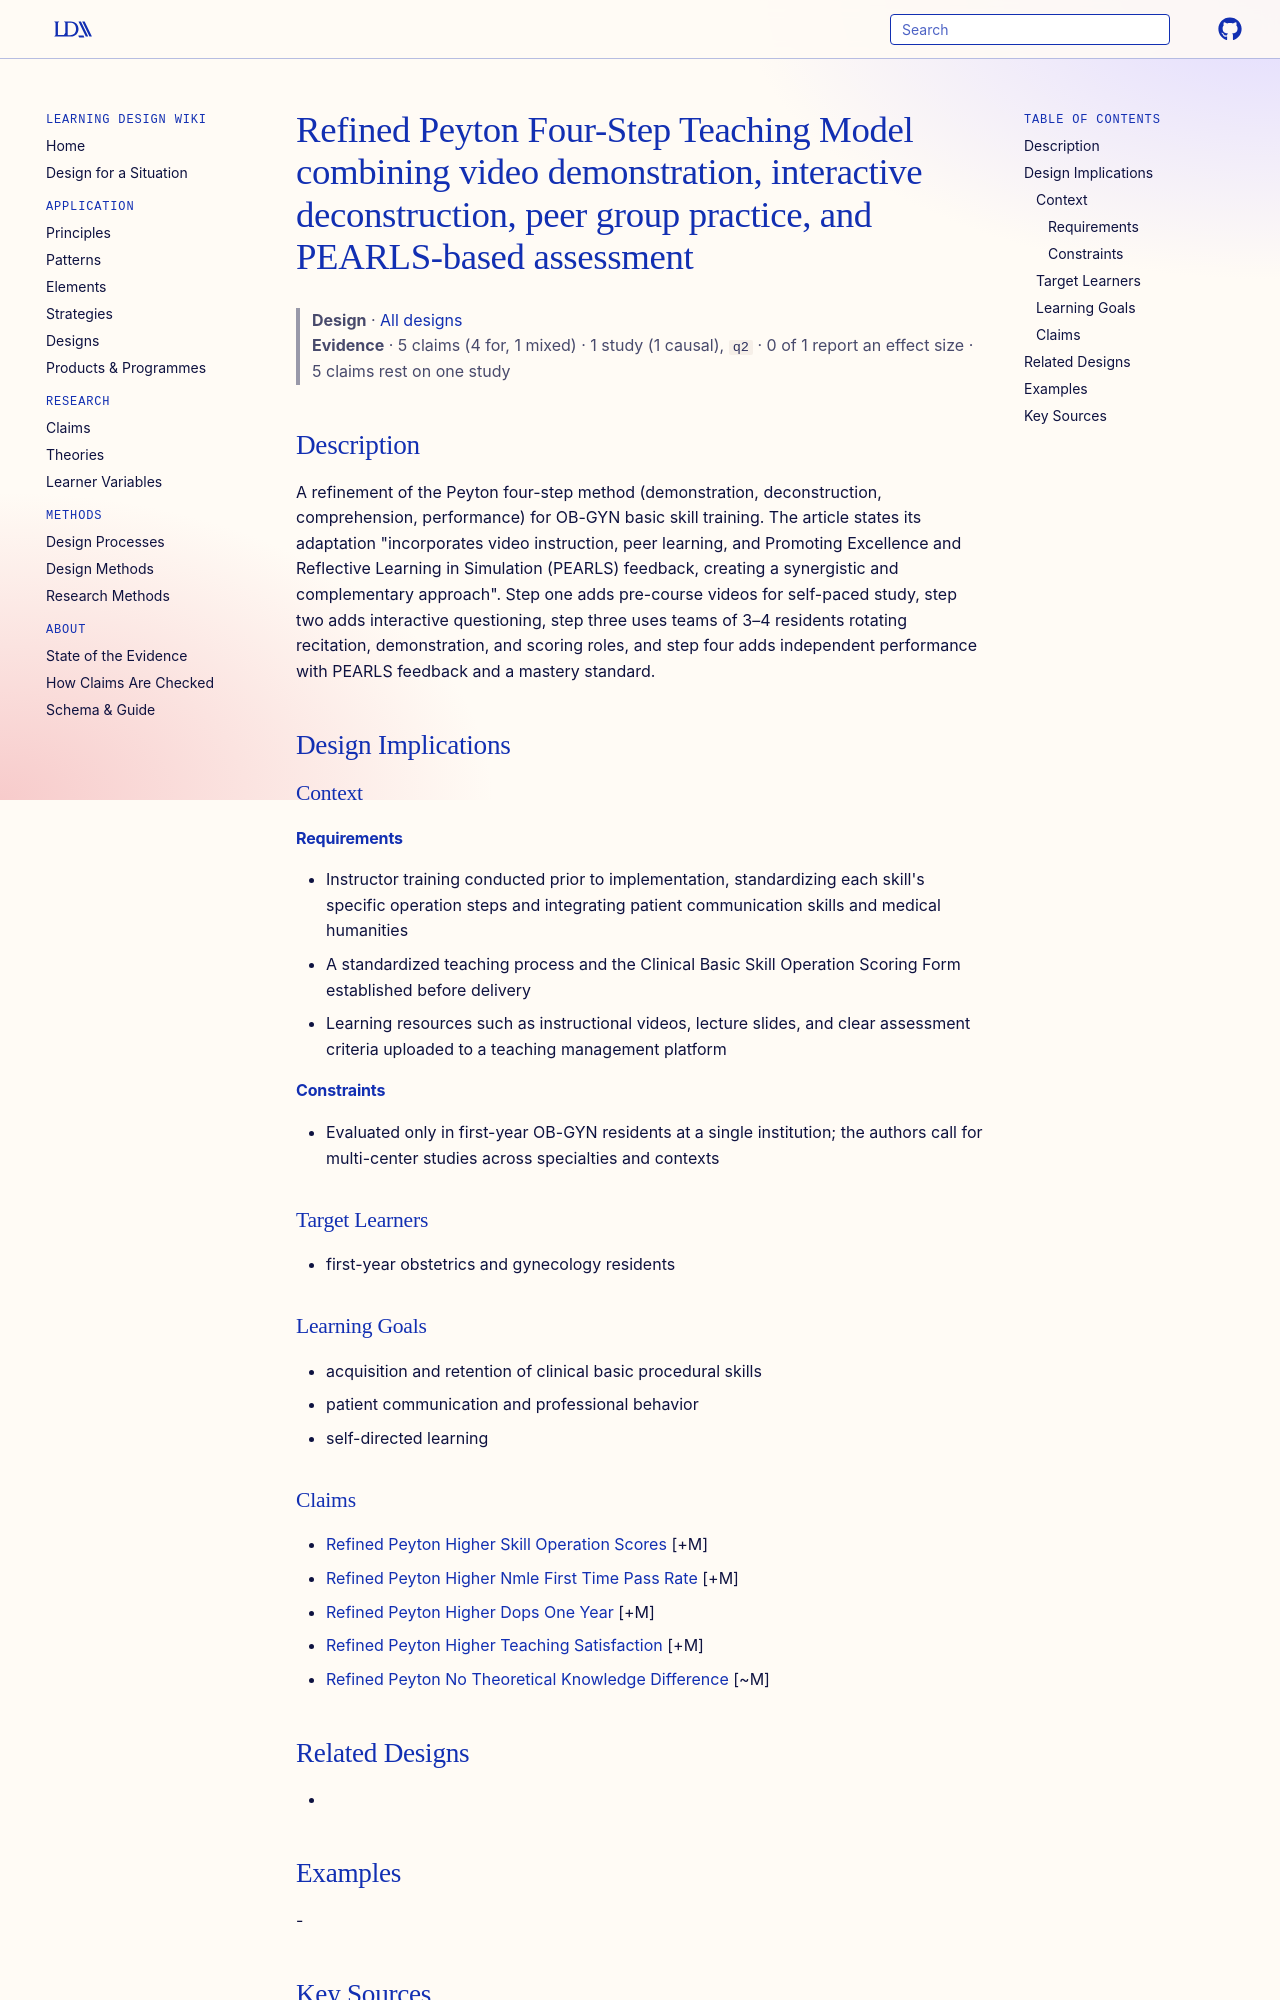

repository: Learning-Design-Alliance/learning-wiki · page: designs/refined-peyton-four-step-model/index.html · generator: mkdocs

---
type: design
id: refined-peyton-four-step-model
title: Refined Peyton Four-Step Teaching Model combining video demonstration, interactive deconstruction, peer group practice, and PEARLS-based assessment
description: A refinement of the Peyton four-step method (demonstration, deconstruction, comprehension, performance) for OB-GYN basic skill training.
status: review
generated:
  by: "process:settle-candidates"
  at: 2026-11-07
sources:
  - id: zhang-dandan-2024
    resource: "https://doi.org/10.1186/s12909-024-05851-y"
    title: "Zhang Dandan, Wang Xiaoxue, Chen Xueting, Lou Yingze, Zhou Xin, Zhang Kai. (2024). Optimizing resident training in obstetrics and gynecology: a new perspective on the refined Peyton four-step teaching method. BMC Medical Education. https://doi.org/10.1186/s12909-024-05851-y"
    author: Zhang Dandan, Wang Xiaoxue, Chen Xueting, Lou Yingze, Zhou Xin, Zhang Kai
---

# Refined Peyton Four-Step Teaching Model combining video demonstration, interactive deconstruction, peer group practice, and PEARLS-based assessment

> **Design** · [All designs](index.md)
> **Evidence** · 5 claims (4 for, 1 mixed) · 1 study (1 causal), `q2` · 0 of 1 report an effect size · 5 claims rest on one study

## Description
A refinement of the Peyton four-step method (demonstration, deconstruction, comprehension, performance) for OB-GYN basic skill training. The article states its adaptation "incorporates video instruction, peer learning, and Promoting Excellence and Reflective Learning in Simulation (PEARLS) feedback, creating a synergistic and complementary approach". Step one adds pre-course videos for self-paced study, step two adds interactive questioning, step three uses teams of 3–4 residents rotating recitation, demonstration, and scoring roles, and step four adds independent performance with PEARLS feedback and a mastery standard.

## Design Implications

### Context
#### Requirements
- Instructor training conducted prior to implementation, standardizing each skill's specific operation steps and integrating patient communication skills and medical humanities
- A standardized teaching process and the Clinical Basic Skill Operation Scoring Form established before delivery
- Learning resources such as instructional videos, lecture slides, and clear assessment criteria uploaded to a teaching management platform
#### Constraints
- Evaluated only in first-year OB-GYN residents at a single institution; the authors call for multi-center studies across specialties and contexts

### Target Learners
- first-year obstetrics and gynecology residents

### Learning Goals
- acquisition and retention of clinical basic procedural skills
- patient communication and professional behavior
- self-directed learning
